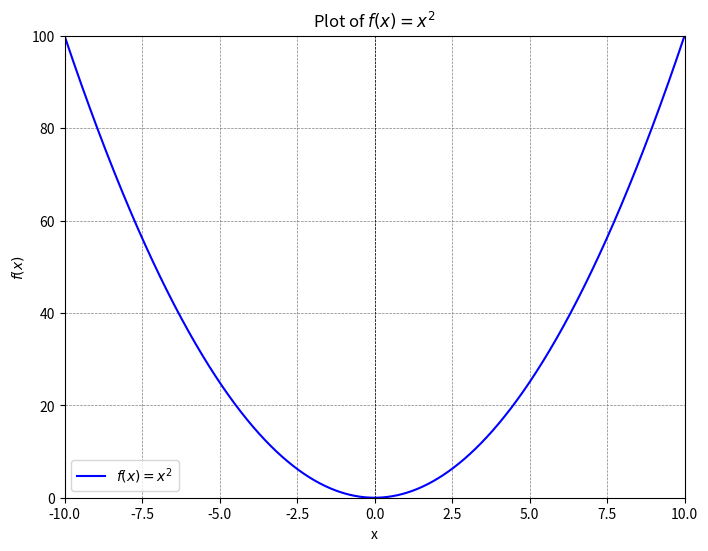

This chart was generated by the following Python code:
import numpy as np
import matplotlib.pyplot as plt

# Define the range of x values
x = np.linspace(-10, 10, 4000)  # 400 points from -10 to 10
# Compute the corresponding f(x) values
f_x = x**2

# Create the plot
plt.figure(figsize=(8, 6))
plt.plot(x, f_x, label='$f(x) = x^2$', color='blue')

# Add labels and title
plt.title('Plot of $f(x) = x^2$')
plt.xlabel('x')
plt.ylabel('$f(x)$')
plt.axhline(0, color='black',linewidth=0.5, ls='--')  # x-axis
plt.axvline(0, color='black',linewidth=0.5, ls='--')  # y-axis
plt.grid(color = 'gray', linestyle = '--', linewidth = 0.5)
plt.legend()
plt.xlim(-10, 10)
plt.ylim(0, 100)
plt.show()